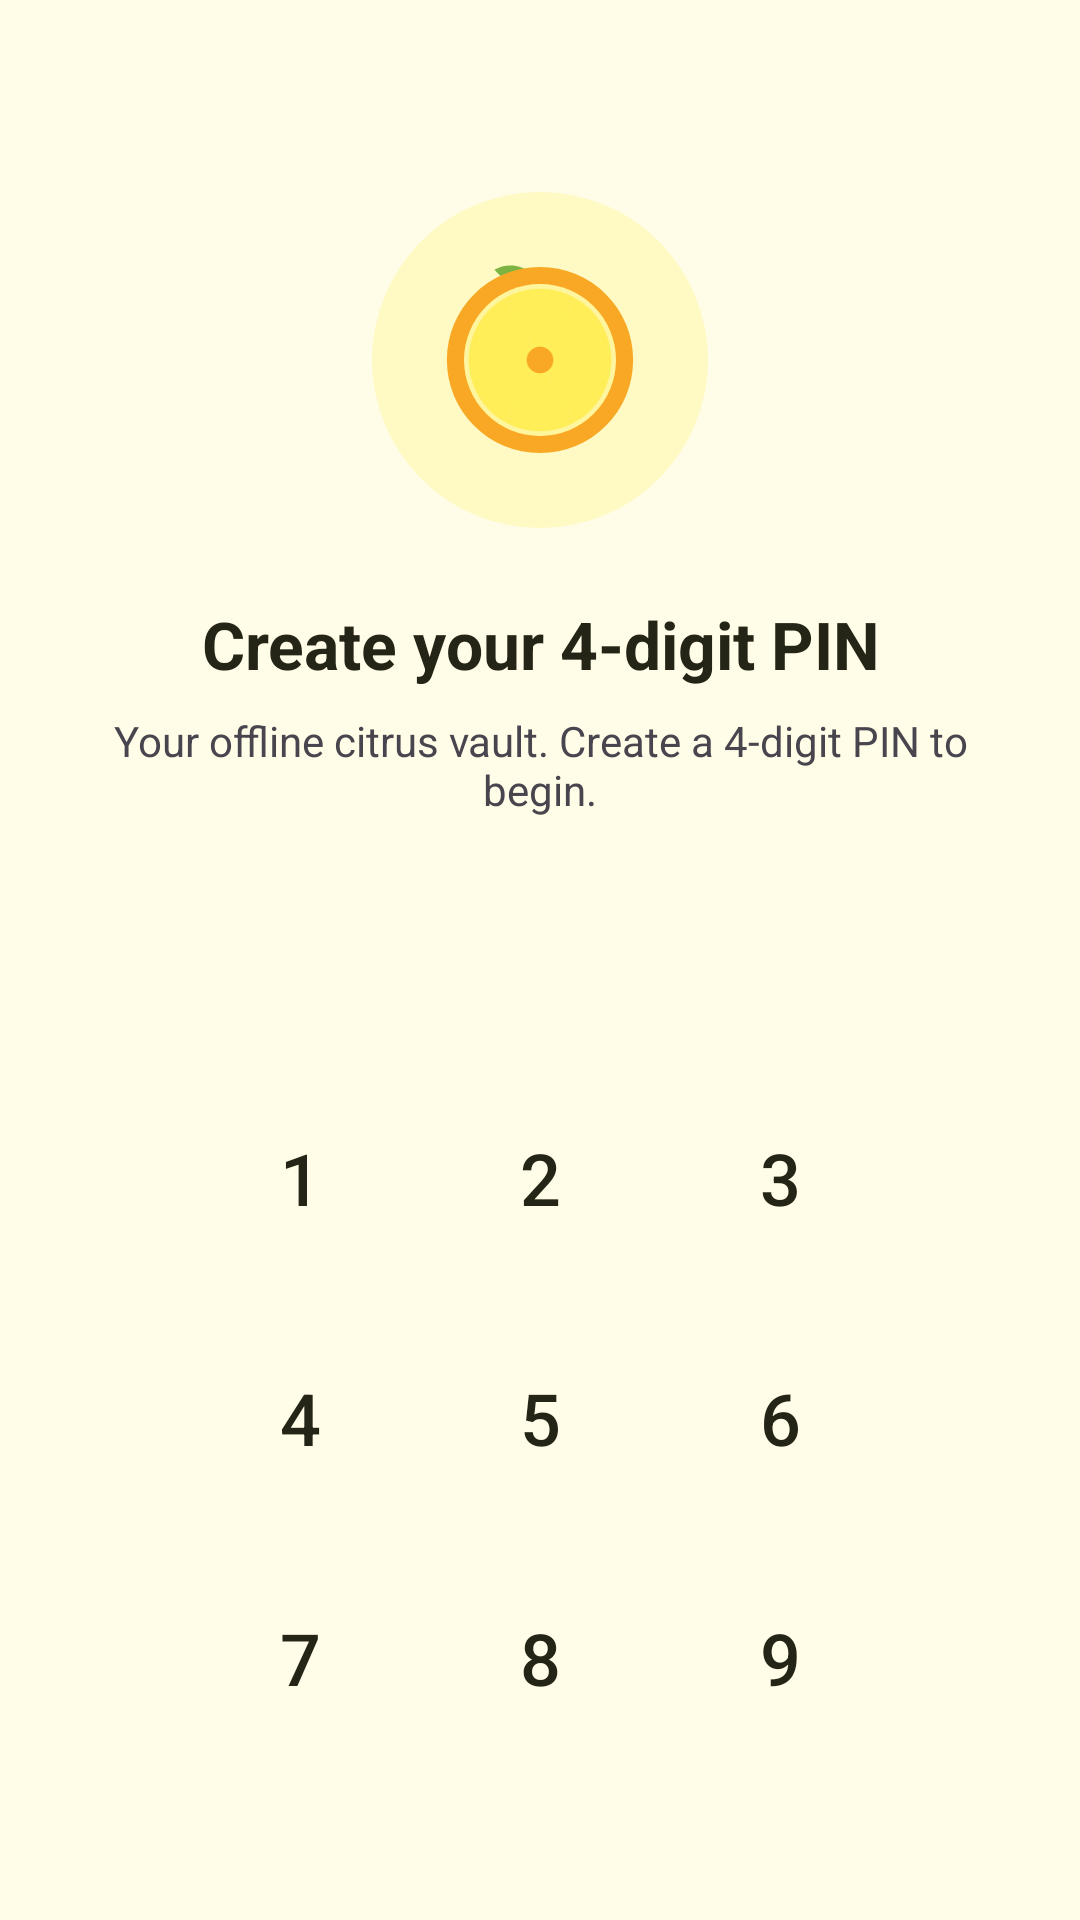

Layout XML and referenced resources for this Android screen:
<!-- AndroidManifest.xml: activity theme Theme.Lemon.Secure -->
<!-- res/layout/activity_setup.xml -->
<?xml version="1.0" encoding="utf-8"?>
<LinearLayout xmlns:android="http://schemas.android.com/apk/res/android"
    android:id="@+id/setup_root"
    android:layout_width="match_parent"
    android:layout_height="match_parent"
    android:gravity="center_horizontal"
    android:orientation="vertical"
    android:padding="24dp">

    <FrameLayout
        android:id="@+id/setup_logo"
        android:layout_width="112dp"
        android:layout_height="112dp"
        android:layout_marginTop="40dp"
        android:background="@drawable/bg_icon_circle">

        <ImageView
            android:layout_width="76dp"
            android:layout_height="76dp"
            android:layout_gravity="center"
            android:contentDescription="@string/app_name"
            android:src="@drawable/ic_lemon" />
    </FrameLayout>

    <TextView
        android:id="@+id/setup_title"
        android:layout_width="wrap_content"
        android:layout_height="wrap_content"
        android:layout_marginTop="24dp"
        android:gravity="center"
        android:text="@string/setup_create_pin"
        android:textAppearance="@style/TextAppearance.Lemon.Title" />

    <TextView
        android:id="@+id/setup_subtitle"
        android:layout_width="match_parent"
        android:layout_height="wrap_content"
        android:layout_marginTop="8dp"
        android:gravity="center"
        android:text="@string/setup_subtitle"
        android:textColor="?android:attr/textColorSecondary"
        android:textSize="14sp" />

    <LinearLayout
        android:id="@+id/setup_dots"
        android:layout_width="wrap_content"
        android:layout_height="wrap_content"
        android:layout_marginTop="40dp"
        android:orientation="horizontal" />

    <ProgressBar
        android:id="@+id/setup_busy"
        android:layout_width="22dp"
        android:layout_height="22dp"
        android:layout_marginTop="18dp"
        android:indeterminateTint="@color/lemon_deep"
        android:visibility="invisible" />

    <TextView
        android:id="@+id/setup_error"
        android:layout_width="wrap_content"
        android:layout_height="wrap_content"
        android:layout_marginTop="18dp"
        android:textColor="@color/danger"
        android:textSize="14sp"
        android:visibility="gone" />

    <Space
        android:layout_width="match_parent"
        android:layout_height="0dp"
        android:layout_weight="1" />

    <include
        android:id="@+id/keypad"
        layout="@layout/view_pin_keypad" />
</LinearLayout>
<!-- res/layout/view_pin_keypad.xml (included above) -->
<?xml version="1.0" encoding="utf-8"?>
<GridLayout xmlns:android="http://schemas.android.com/apk/res/android"
    android:layout_width="wrap_content"
    android:layout_height="wrap_content"
    android:columnCount="3"
    android:rowCount="4"
    android:useDefaultMargins="true">

    <Button
        android:id="@+id/key_1"
        style="@style/Widget.Lemon.PinKey"
        android:layout_width="72dp"
        android:layout_height="72dp"
        android:text="1" />

    <Button
        android:id="@+id/key_2"
        style="@style/Widget.Lemon.PinKey"
        android:layout_width="72dp"
        android:layout_height="72dp"
        android:text="2" />

    <Button
        android:id="@+id/key_3"
        style="@style/Widget.Lemon.PinKey"
        android:layout_width="72dp"
        android:layout_height="72dp"
        android:text="3" />

    <Button
        android:id="@+id/key_4"
        style="@style/Widget.Lemon.PinKey"
        android:layout_width="72dp"
        android:layout_height="72dp"
        android:text="4" />

    <Button
        android:id="@+id/key_5"
        style="@style/Widget.Lemon.PinKey"
        android:layout_width="72dp"
        android:layout_height="72dp"
        android:text="5" />

    <Button
        android:id="@+id/key_6"
        style="@style/Widget.Lemon.PinKey"
        android:layout_width="72dp"
        android:layout_height="72dp"
        android:text="6" />

    <Button
        android:id="@+id/key_7"
        style="@style/Widget.Lemon.PinKey"
        android:layout_width="72dp"
        android:layout_height="72dp"
        android:text="7" />

    <Button
        android:id="@+id/key_8"
        style="@style/Widget.Lemon.PinKey"
        android:layout_width="72dp"
        android:layout_height="72dp"
        android:text="8" />

    <Button
        android:id="@+id/key_9"
        style="@style/Widget.Lemon.PinKey"
        android:layout_width="72dp"
        android:layout_height="72dp"
        android:text="9" />

    <Space
        android:layout_width="72dp"
        android:layout_height="72dp" />

    <Button
        android:id="@+id/key_0"
        style="@style/Widget.Lemon.PinKey"
        android:layout_width="72dp"
        android:layout_height="72dp"
        android:text="0" />

    <ImageButton
        android:id="@+id/key_back"
        android:layout_width="72dp"
        android:layout_height="72dp"
        android:background="?attr/selectableItemBackgroundBorderless"
        android:contentDescription="@string/back"
        android:src="@drawable/ic_backspace" />
</GridLayout>
<!-- resources referenced by this layout -->
<resources>
  <color name="danger">#C62828</color>
  <color name="lemon_deep">#F9A825</color>
  <!-- drawable bg_icon_circle (drawable) -->
  <?xml version="1.0" encoding="utf-8"?>
  <shape xmlns:android="http://schemas.android.com/apk/res/android"
      android:shape="oval">
      <solid android:color="@color/lemon_light" />
  </shape>
  <!-- drawable ic_backspace (drawable) -->
  <vector xmlns:android="http://schemas.android.com/apk/res/android"
      android:width="24dp" android:height="24dp"
      android:viewportWidth="24" android:viewportHeight="24"
      android:tint="?attr/colorOnSurface">
      <path android:fillColor="#FFFFFF" android:pathData="M22,3H7c-0.69,0-1.23,0.35-1.59,0.88L0,12l5.41,8.11c0.36,0.53,0.9,0.89,1.59,0.89h15c1.1,0,2-0.9,2-2V5c0-1.1-0.9-2-2-2zM19,15.59L17.59,17 14,13.41 10.41,17 9,15.59 12.59,12 9,8.41 10.41,7 14,10.59 17.59,7 19,8.41 15.41,12 19,15.59z" />
  </vector>
  <string name="app_name">Lemon</string>
  <string name="back">Back</string>
  <string name="setup_create_pin">Create your 4-digit PIN</string>
  <string name="setup_subtitle">Your offline citrus vault. Create a 4-digit PIN to begin.</string>
  <style name="TextAppearance.Lemon.Title" parent="TextAppearance.Material3.TitleLarge">
          <item name="android:textStyle">bold</item>
          <item name="android:textColor">@color/ink</item>
      </style>
  <style name="Widget.Lemon.PinKey" parent="Widget.Material3.Button.TextButton">
          <item name="android:textSize">24sp</item>
          <item name="android:textColor">@color/ink</item>
          <item name="cornerRadius">20dp</item>
      </style>
  <style name="Theme.Lemon.Secure" parent="Theme.Lemon">
          <item name="android:windowBackground">@color/lemon_pale</item>
      </style>
  <color name="lemon_light">#FFF9C4</color>
  <color name="ink">#252517</color>
  <color name="lemon_pale">#FFFDE7</color>
  <color name="lemon_dark">#F57F17</color>
  <color name="white">#FFFFFF</color>
  <color name="leaf_green">#7CB342</color>
  <color name="surface">#FFFDF5</color>
  <style name="Widget.Lemon.Button" parent="Widget.Material3.Button">
          <item name="backgroundTint">@color/lemon_deep</item>
          <item name="android:textColor">@color/white</item>
          <item name="cornerRadius">14dp</item>
      </style>
  <style name="Widget.Lemon.Card" parent="Widget.Material3.CardView.Elevated">
          <item name="cardCornerRadius">18dp</item>
          <item name="cardElevation">2dp</item>
          <item name="cardBackgroundColor">@color/surface</item>
          <item name="strokeColor">@color/lemon_light</item>
          <item name="strokeWidth">1dp</item>
      </style>
  <style name="Animation.Lemon" parent="@android:style/Animation.Activity">
          <item name="android:activityOpenEnterAnimation">@anim/activity_open_enter</item>
          <item name="android:activityOpenExitAnimation">@anim/activity_open_exit</item>
          <item name="android:activityCloseEnterAnimation">@anim/activity_close_enter</item>
          <item name="android:activityCloseExitAnimation">@anim/activity_close_exit</item>
      </style>
</resources>
